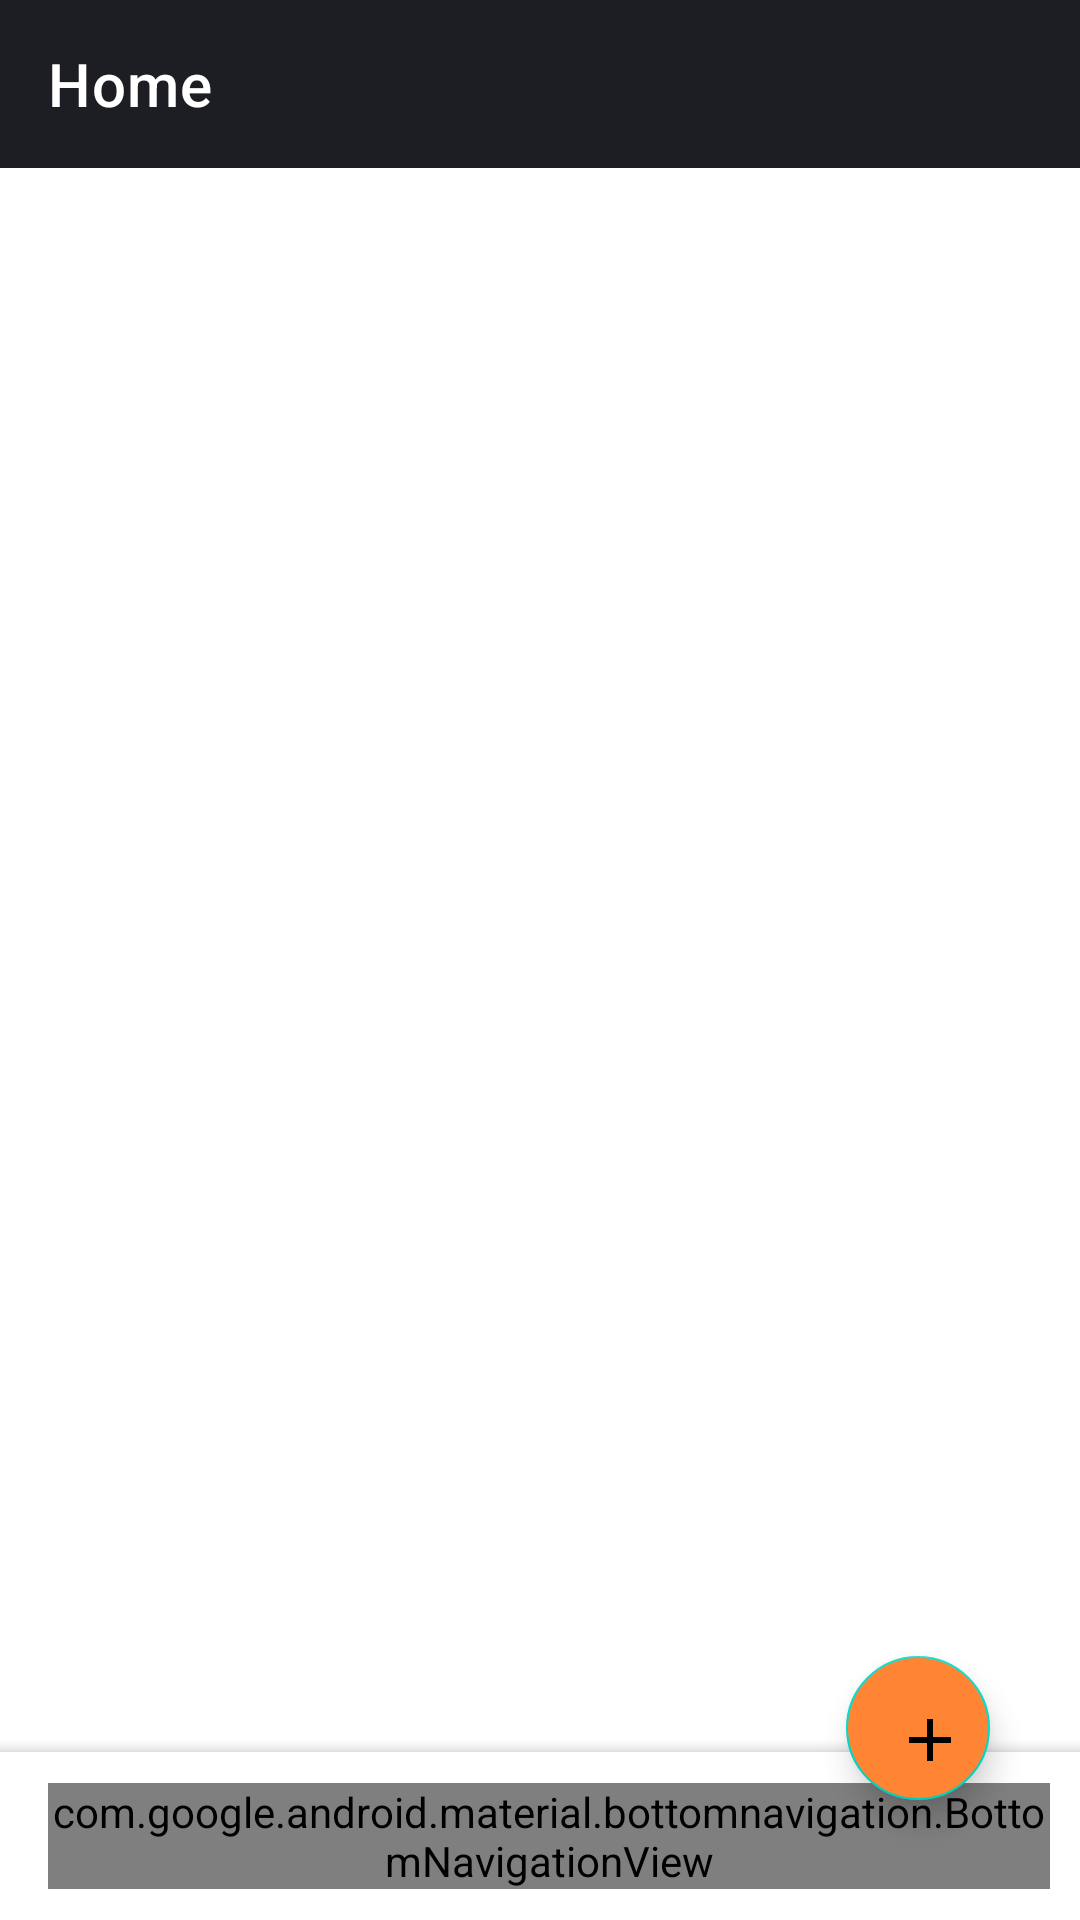

This screen was rendered from an Android layout file. Write that file and the resources it references.
<!-- AndroidManifest.xml: application theme Theme.WallPro -->
<!-- res/layout/home_activity.xml -->
<?xml version="1.0" encoding="utf-8"?>
<RelativeLayout xmlns:android="http://schemas.android.com/apk/res/android"
    android:layout_width="match_parent"
    android:layout_height="match_parent"
    xmlns:app="http://schemas.android.com/apk/res-auto"
    android:background="@color/white">
    <com.google.android.material.appbar.MaterialToolbar
        android:layout_width="match_parent"
        android:layout_height="wrap_content"
        android:background="@color/dark_grey"
        app:titleTextColor="@color/white"
        app:title="Home"
        android:id="@+id/toolbar"/>
    <RelativeLayout
        android:id="@+id/rl"
        android:layout_width="match_parent"
        android:layout_height="match_parent"
        android:layout_below="@id/toolbar">
    <androidx.recyclerview.widget.RecyclerView
        android:layout_margin="10dp"
        android:id="@+id/rv"
        android:layout_width="match_parent"
        android:scrollbars="vertical"
        android:overScrollMode="never"
        android:paddingBottom="15dp"
        android:paddingStart="0dp"
        android:paddingEnd="15dp"
        android:clipToPadding="false"
        android:layout_height="match_parent"/>

    </RelativeLayout>
    <com.google.android.material.floatingactionbutton.FloatingActionButton
        android:id="@+id/btn_add_image"
        android:layout_width="48dp"
        android:layout_height="48dp"
        android:padding="20dp"
        android:src="@drawable/add"
        android:layout_alignParentRight="true"
        android:layout_marginBottom="40dp"
        android:backgroundTint="@color/brand_orange"
        android:layout_marginRight="30dp"
        android:layout_alignParentBottom="true"/>

    <com.google.android.material.bottomappbar.BottomAppBar
        android:layout_width="match_parent"
        android:layout_height="wrap_content"
        android:id="@+id/bottomAppBar"
        android:layout_alignParentBottom="true"
        app:fabCradleMargin="10dp"
        app:fabCradleRoundedCornerRadius="10dp"
        android:background="@drawable/bottom_navigation_background"
        app:fabCradleVerticalOffset="10dp">
        <com.google.android.material.bottomnavigation.BottomNavigationView
            android:id="@+id/bottom_navigation"
            android:theme="@style/BottomNavigationTheme"
            android:layout_width="match_parent"
            android:layout_height="wrap_content"
            android:layout_alignParentBottom="true"
            android:layout_marginLeft="10dp"
            android:layout_marginRight="10dp"
            android:layout_marginBottom="10dp"
            app:menu="@menu/bottom_navigation"
            android:background="@drawable/bottom_navigation_background"/>
    </com.google.android.material.bottomappbar.BottomAppBar>

</RelativeLayout>
<!-- resources referenced by this layout -->
<resources>
  <color name="brand_orange"> #FF8433</color>
  <color name="dark_grey">#1D1E23</color>
  <color name="white">#FFFFFFFF</color>
  <!-- drawable add (drawable) -->
  <vector android:height="24dp"
      android:tint="#FFFFFF"
      android:viewportHeight="24"
      android:viewportWidth="24"
      android:width="24dp" xmlns:android="http://schemas.android.com/apk/res/android">
      <path android:fillColor="#FFFFFF" android:pathData="M19,13h-6v6h-2v-6H5v-2h6V5h2v6h6v2z"/>
  </vector>
  <!-- drawable bottom_navigation_background (drawable) -->
  <?xml version="1.0" encoding="utf-8"?>
  <shape android:shape="rectangle" xmlns:android="http://schemas.android.com/apk/res/android">
  <solid
      android:color="#D734364C"/>
      <corners
          android:radius="15dp"/>
  </shape>
  <style name="BottomNavigationTheme" parent="Theme.AppCompat.Light">
          <item name="colorPrimary">@color/active_tab_color</item>
          <item name="android:textColorSecondary">@color/inactive_tab_color</item>
      </style>
  <style name="Theme.WallPro" parent="Theme.MaterialComponents.DayNight.NoActionBar">
          
          <item name="colorPrimary">@color/dark_grey</item>
          <item name="colorPrimaryVariant">@color/dark_grey</item>
          <item name="colorOnPrimary">@color/white</item>
          
          <item name="colorSecondary">@color/teal_200</item>
          <item name="colorSecondaryVariant">@color/teal_700</item>
          <item name="colorOnSecondary">@color/black</item>
          
          <item name="android:statusBarColor" tools:targetApi="l">?attr/colorPrimaryVariant</item>
          
      </style>
  <color name="teal_200">#FF03DAC5</color>
  <color name="teal_700">#FF018786</color>
  <color name="black">#FF000000</color>
</resources>
